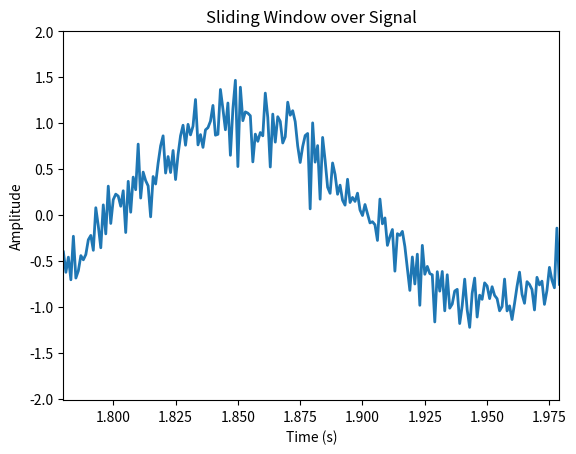

The script that saved this image:
import numpy as np
import matplotlib.pyplot as plt
import time

# 生成示例信号（正弦波 + 噪声）
fs = 1000  # 采样率 Hz
T = 2      # 总时长 s
t = np.linspace(0, T, fs*T, endpoint=False)  # 时间向量（0 到 T，不包含 T）
signalTotal = np.sin(2*np.pi*5*t) + 0.2*np.random.randn(len(t))  # 5Hz 正弦 + 噪声

# 窗函数参数
window_size = 200   # 每次窗口的采样点数
step_size = 20      # 每次滑动多少点

# 实时滑动演示
plt.ion()  # 打开交互模式，允许图像在循环中动态刷新
fig, ax = plt.subplots()  # 创建画布与坐标轴
line, = ax.plot([], [], lw=2)  # 预先创建一条空线，后续通过 set_data 更新
ax.set_xlim(0, window_size/fs)  # 初始 x 轴范围（以窗口时长设置）
ax.set_ylim(signalTotal.min()-0.5, signalTotal.max()+0.5)  # y 轴留上下边距 0.5
ax.set_xlabel("Time (s)")
ax.set_ylabel("Amplitude")
ax.set_title("Sliding Window over Signal")
start_time=time.time  # 记录起始时间的函数引用（若需实际时间请调用 time.time()）

for start in range(0, len(signalTotal)-window_size, step_size):  # 每次滑动 step_size 个采样点
    tick=time.time()  # 当前循环开始时间（可用于统计耗时，当前未使用）
    end = start + window_size  # 当前窗口结束索引

    window_t = t[start:end]   # 窗口内时间（与原始时间轴一致）
    # 如果希望窗口时间从 0 开始，可用：window_t = t[start:end] - t[start]
    window_signal = signalTotal[start:end]  # 窗口内的信号片段

    line.set_data(window_t, window_signal)  # 更新曲线的数据点
    ax.set_xlim(window_t[0], window_t[-1])  # 将 x 轴范围同步到当前窗口，实现“滑动”效果
    print(window_t[0])  # 打印当前窗口的起始时间（用于调试/观察）
    plt.pause(0.05)  # 控制播放速度（每 50ms 刷新一次）

plt.ioff()  # 关闭交互模式
plt.show()  # 展示最终图像（阻塞）